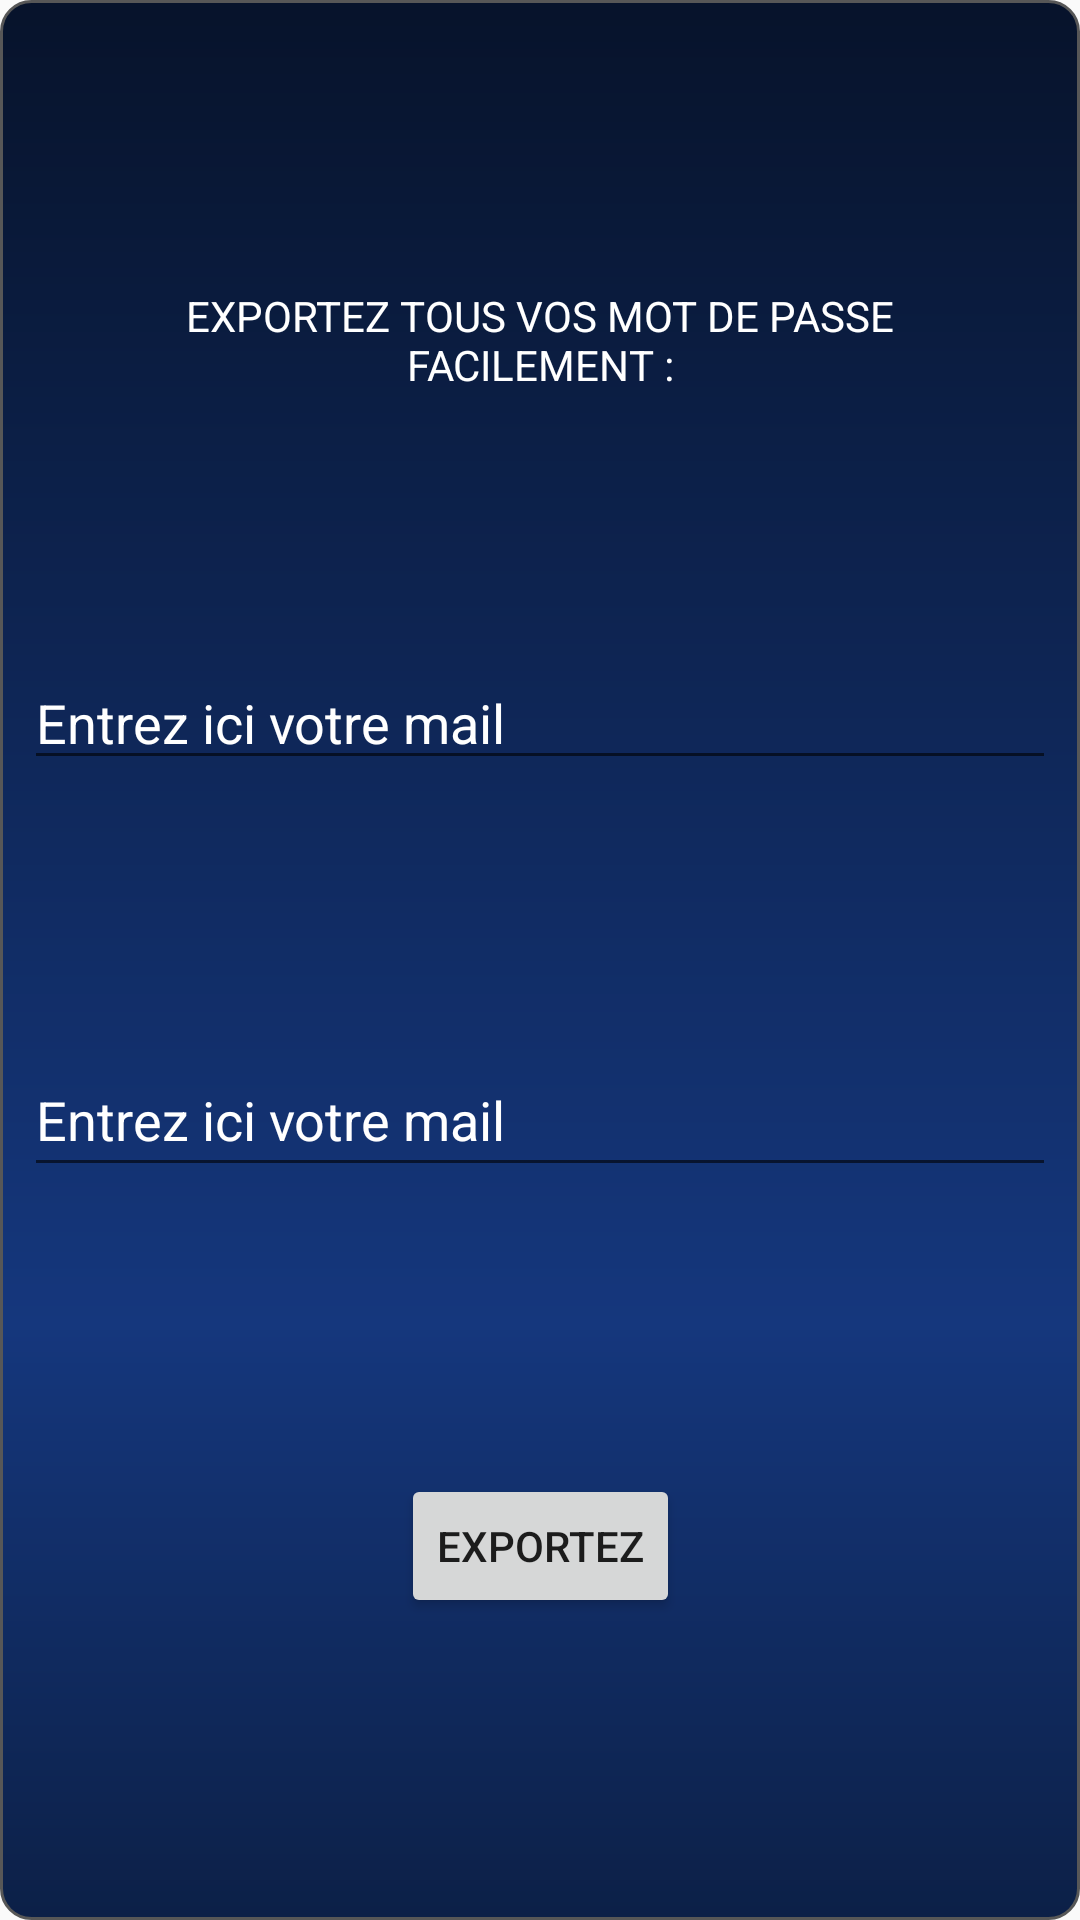

Here is an Android app screen rendered from its layout file. Give the layout XML and the strings, colors and styles it references.
<!-- AndroidManifest.xml: application theme AppTheme -->
<!-- res/layout/export_notes_dialog_fragment.xml -->
<?xml version="1.0" encoding="utf-8"?>
<android.support.constraint.ConstraintLayout xmlns:android="http://schemas.android.com/apk/res/android"
    xmlns:app="http://schemas.android.com/apk/res-auto"
    style="@style/CardViewButtonsStyle"
    android:layout_width="wrap_content"
    android:layout_height="wrap_content"
    android:layout_centerInParent="true"
    android:layout_marginStart="8dp"
    android:layout_marginTop="8dp"
    android:layout_marginEnd="8dp"
    android:background="@drawable/item_background">

    <TextView
        android:id="@+id/textView"
        android:layout_width="match_parent"
        android:layout_height="wrap_content"
        android:layout_marginStart="16dp"
        android:layout_marginTop="24dp"
        android:layout_marginEnd="16dp"
        android:gravity="center"
        android:text="Exportez tous vos mot de passe facilement :"
        android:textAllCaps="true"
        android:textColor="@color/white"
        app:layout_constraintBottom_toTopOf="@+id/editText1"
        app:layout_constraintEnd_toEndOf="parent"
        app:layout_constraintStart_toStartOf="parent"
        app:layout_constraintTop_toTopOf="parent" />

    <EditText
        android:id="@+id/editText1"
        android:layout_width="match_parent"
        android:layout_height="wrap_content"
        android:layout_marginStart="8dp"
        android:layout_marginTop="16dp"
        android:layout_marginEnd="8dp"
        android:layout_marginBottom="8dp"
        android:hint="Entrez ici votre mail"
        android:textColor="@color/white"
        android:textColorHint="@color/white"
        app:layout_constraintBottom_toTopOf="@+id/editText"
        app:layout_constraintEnd_toEndOf="parent"
        app:layout_constraintStart_toStartOf="parent"
        app:layout_constraintTop_toBottomOf="@+id/textView" />

    <EditText
        android:id="@+id/editText"
        android:layout_width="match_parent"
        android:layout_height="48dp"
        android:layout_marginStart="8dp"
        android:layout_marginTop="8dp"
        android:layout_marginEnd="8dp"
        android:layout_marginBottom="16dp"
        android:hint="Entrez ici votre mail"
        android:textColor="@color/white"
        android:textColorHint="@color/white"
        app:layout_constraintBottom_toTopOf="@+id/button"
        app:layout_constraintEnd_toEndOf="parent"
        app:layout_constraintStart_toStartOf="parent"
        app:layout_constraintTop_toBottomOf="@+id/editText1" />

    <Button
        android:id="@+id/button"
        android:layout_width="wrap_content"
        android:layout_height="wrap_content"
        android:layout_marginStart="8dp"
        android:layout_marginTop="8dp"
        android:layout_marginEnd="8dp"
        android:layout_marginBottom="24dp"
        android:text="EXPORTEZ"
        app:layout_constraintBottom_toBottomOf="parent"
        app:layout_constraintEnd_toEndOf="parent"
        app:layout_constraintStart_toStartOf="parent"
        app:layout_constraintTop_toBottomOf="@+id/editText" />

    <android.support.constraint.Guideline
        android:id="@+id/guideline"
        android:layout_width="wrap_content"
        android:layout_height="wrap_content"
        android:orientation="vertical"
        app:layout_constraintGuide_begin="20dp" />

</android.support.constraint.ConstraintLayout>
<!-- resources referenced by this layout -->
<resources>
  <color name="white">#FFFFFF</color>
  <!-- drawable item_background (drawable) -->
  <?xml version="1.0" encoding="utf-8"?>
  <shape xmlns:android="http://schemas.android.com/apk/res/android" android:shape="rectangle" >
      <corners
          android:radius="10dp"
          />
      <gradient
          android:angle="270"
          android:centerX="69%"
          android:centerColor="#15377D"
          android:startColor="#07132B"
          android:endColor="#0C2047"
          android:type="linear"
          />
      <padding
          android:left="0dp"
          android:top="0dp"
          android:right="0dp"
          android:bottom="0dp"
          />
      <stroke
          android:width="1dp"
          android:color="#575757"
          />
  </shape>
  <style name="CardViewButtonsStyle">
          <item name="android:layout_width">80dp</item>
          <item name="android:layout_height">wrap_content</item>
          <item name="android:layout_marginLeft">10dp</item>
          <item name="cardCornerRadius">10dp</item>
          <item name="cardElevation">5dp</item>
          <item name="cardBackgroundColor">@color/grey_ultra_light</item>
          <item name="android:paddingBottom">5dp</item>
      </style>
  <style name="AppTheme" parent="Theme.AppCompat.Light.DarkActionBar">
          
          <item name="colorPrimary">@color/colorPrimary</item>
          <item name="colorPrimaryDark">@color/colorPrimaryDark</item>
          <item name="colorAccent">@color/colorAccent</item>
      </style>
  <color name="grey_ultra_light">#EEEEEE</color>
  <color name="colorPrimary">#3F51B5</color>
  <color name="colorPrimaryDark">#303F9F</color>
  <color name="colorAccent">#FF4081</color>
</resources>
